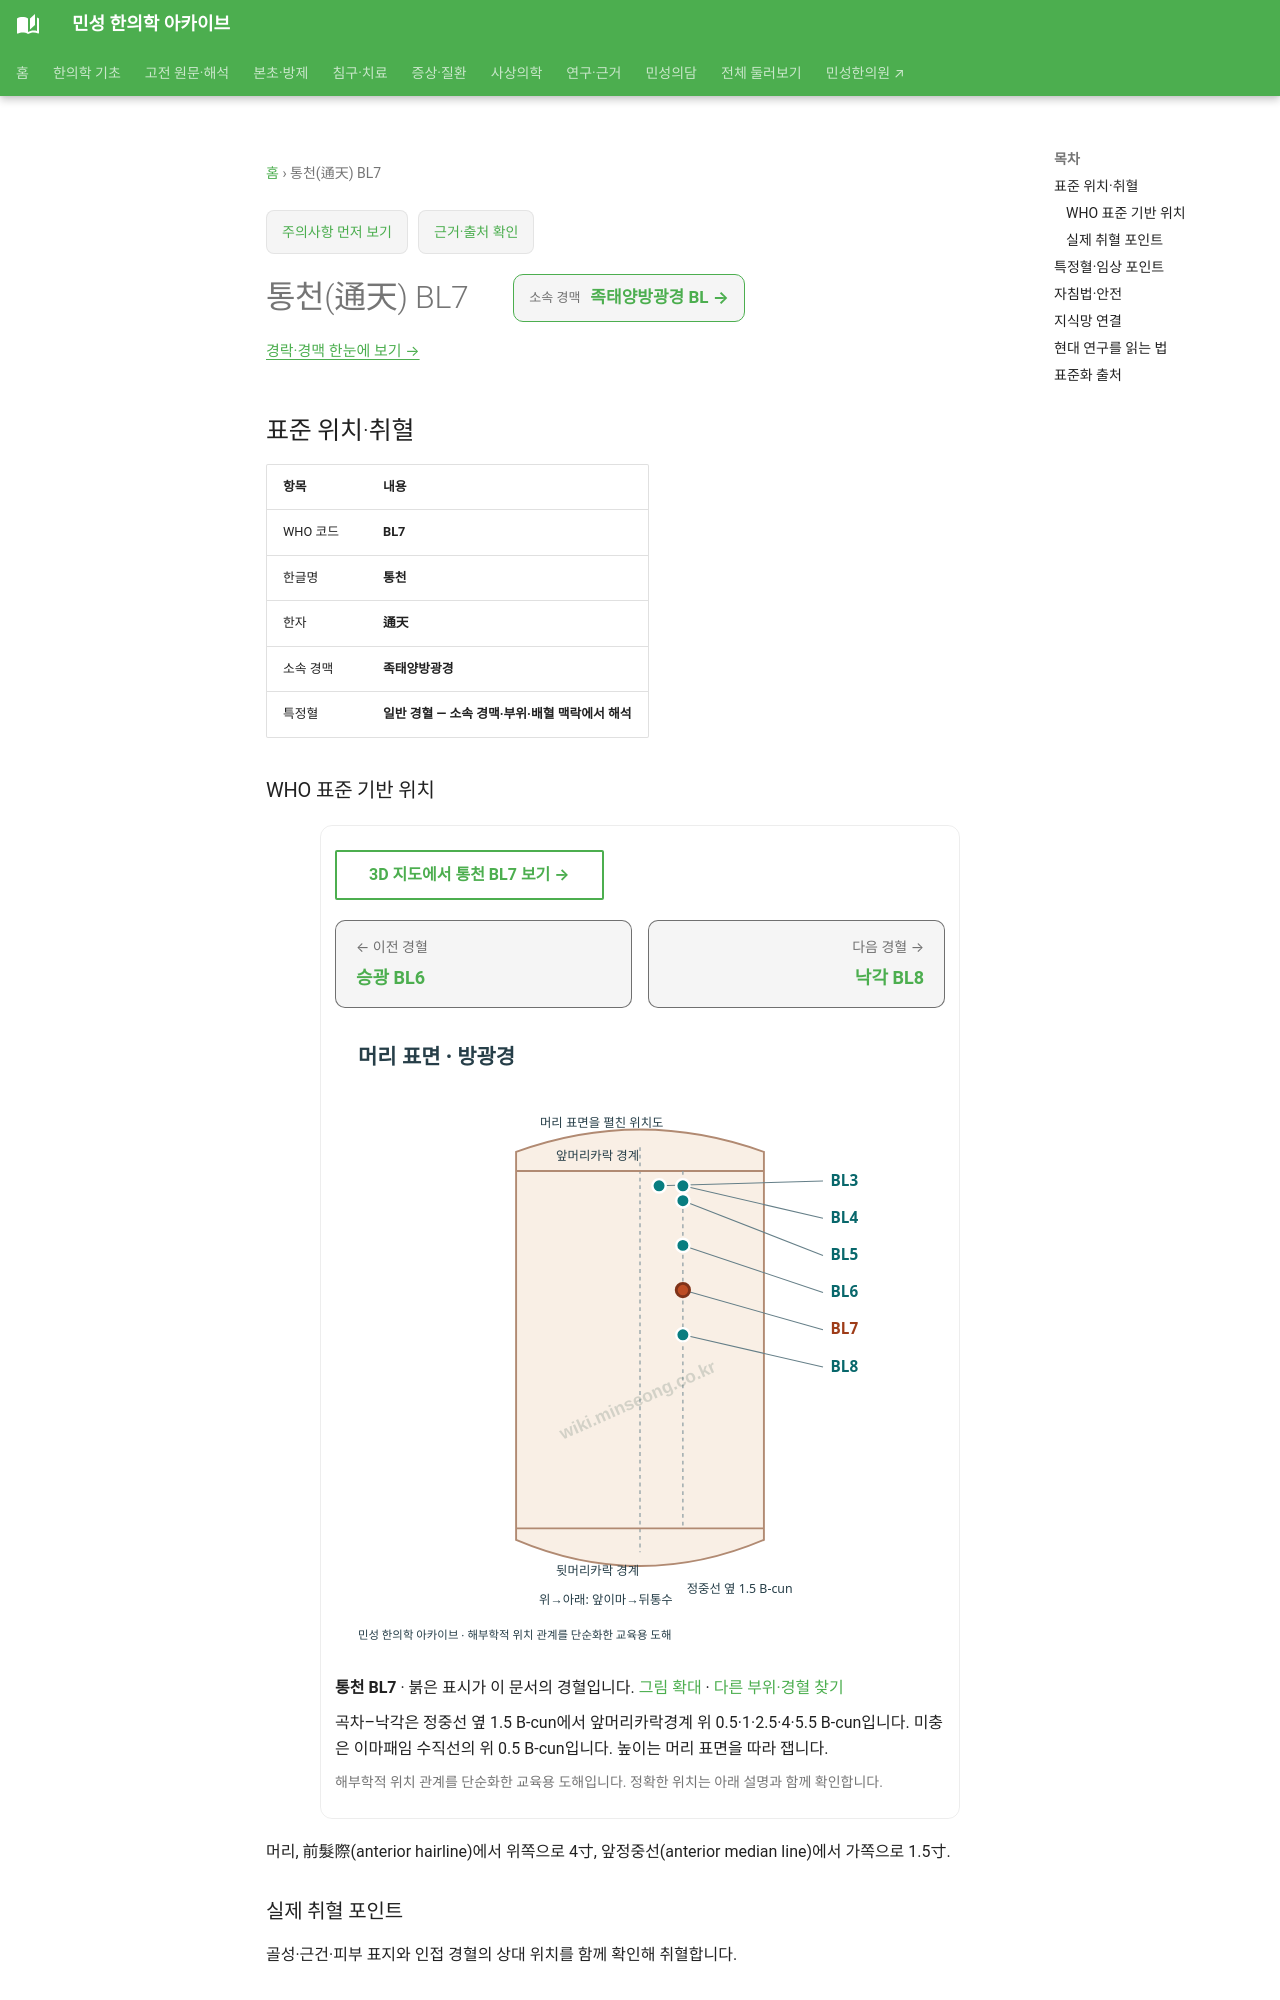

repository: joowon1111/minseong-korean-medicine-wiki · page: acupuncture/points/bl7/index.html · generator: mkdocs

---
title: 통천(通天) BL7
description: 통천 BL7 표준 위치·취혈·임상 지식망
status: 검토완료
last_reviewed: 2026-08-22
---
# 통천(通天) BL7

<!-- MS_ACUPOINT_ATLAS_43_START -->
## 표준 위치·취혈

| 항목 | 내용 |
|---|---|
| WHO 코드 | **BL7** |
| 한글명 | **통천** |
| 한자 | **通天** |
| 소속 경맥 | **족태양방광경** |
| 특정혈 | **일반 경혈 — 소속 경맥·부위·배혈 맥락에서 해석** |

### WHO 표준 기반 위치

머리, 前髮際(anterior hairline)에서 위쪽으로 4寸, 앞정중선(anterior median line)에서 가쪽으로 1.5寸.

### 실제 취혈 포인트

골성·근건·피부 표지와 인접 경혈의 상대 위치를 함께 확인해 취혈합니다.
